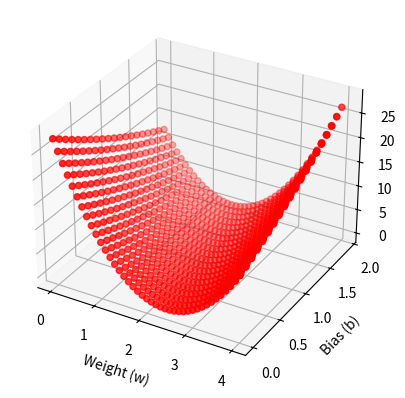

Source code (Python):
import numpy as np 
import matplotlib.pyplot as plt
from mpl_toolkits.mplot3d import Axes3D

# 训练数据
x_data = [1.0, 2.0, 3.0]
y_data = [3.0, 5.0, 7.0]

# 预测模型
def forward(x):
    return x * w + b 

# 均方误差损失
def loss(x, y):
    y_pred = forward(x)
    return (y_pred - y) ** 2

'''存储历史记录'''
w_list = [] 
b_list = []
mse_list = []

# 遍历w和b
for w in np.arange(0.0, 4.1, 0.1):
    for b in np.arange(0.0, 2.0, 0.1):
        l_sum = 0
        for x_val, y_val in zip(x_data, y_data):
            y_pred_val = forward(x_val)
            loss_val = loss(x_val, y_val)
            l_sum += loss_val
        mse = l_sum / len(x_data)
        w_list.append(w)
        b_list.append(b)
        mse_list.append(mse)

# 绘制3D曲面图
fig = plt.figure()
ax = fig.add_subplot(111, projection='3d')
ax.scatter(w_list, b_list, mse_list, c='r', marker='o')

ax.set_xlabel('Weight (w)')
ax.set_ylabel('Bias (b)')
ax.set_zlabel('MSE Loss')

plt.show()
